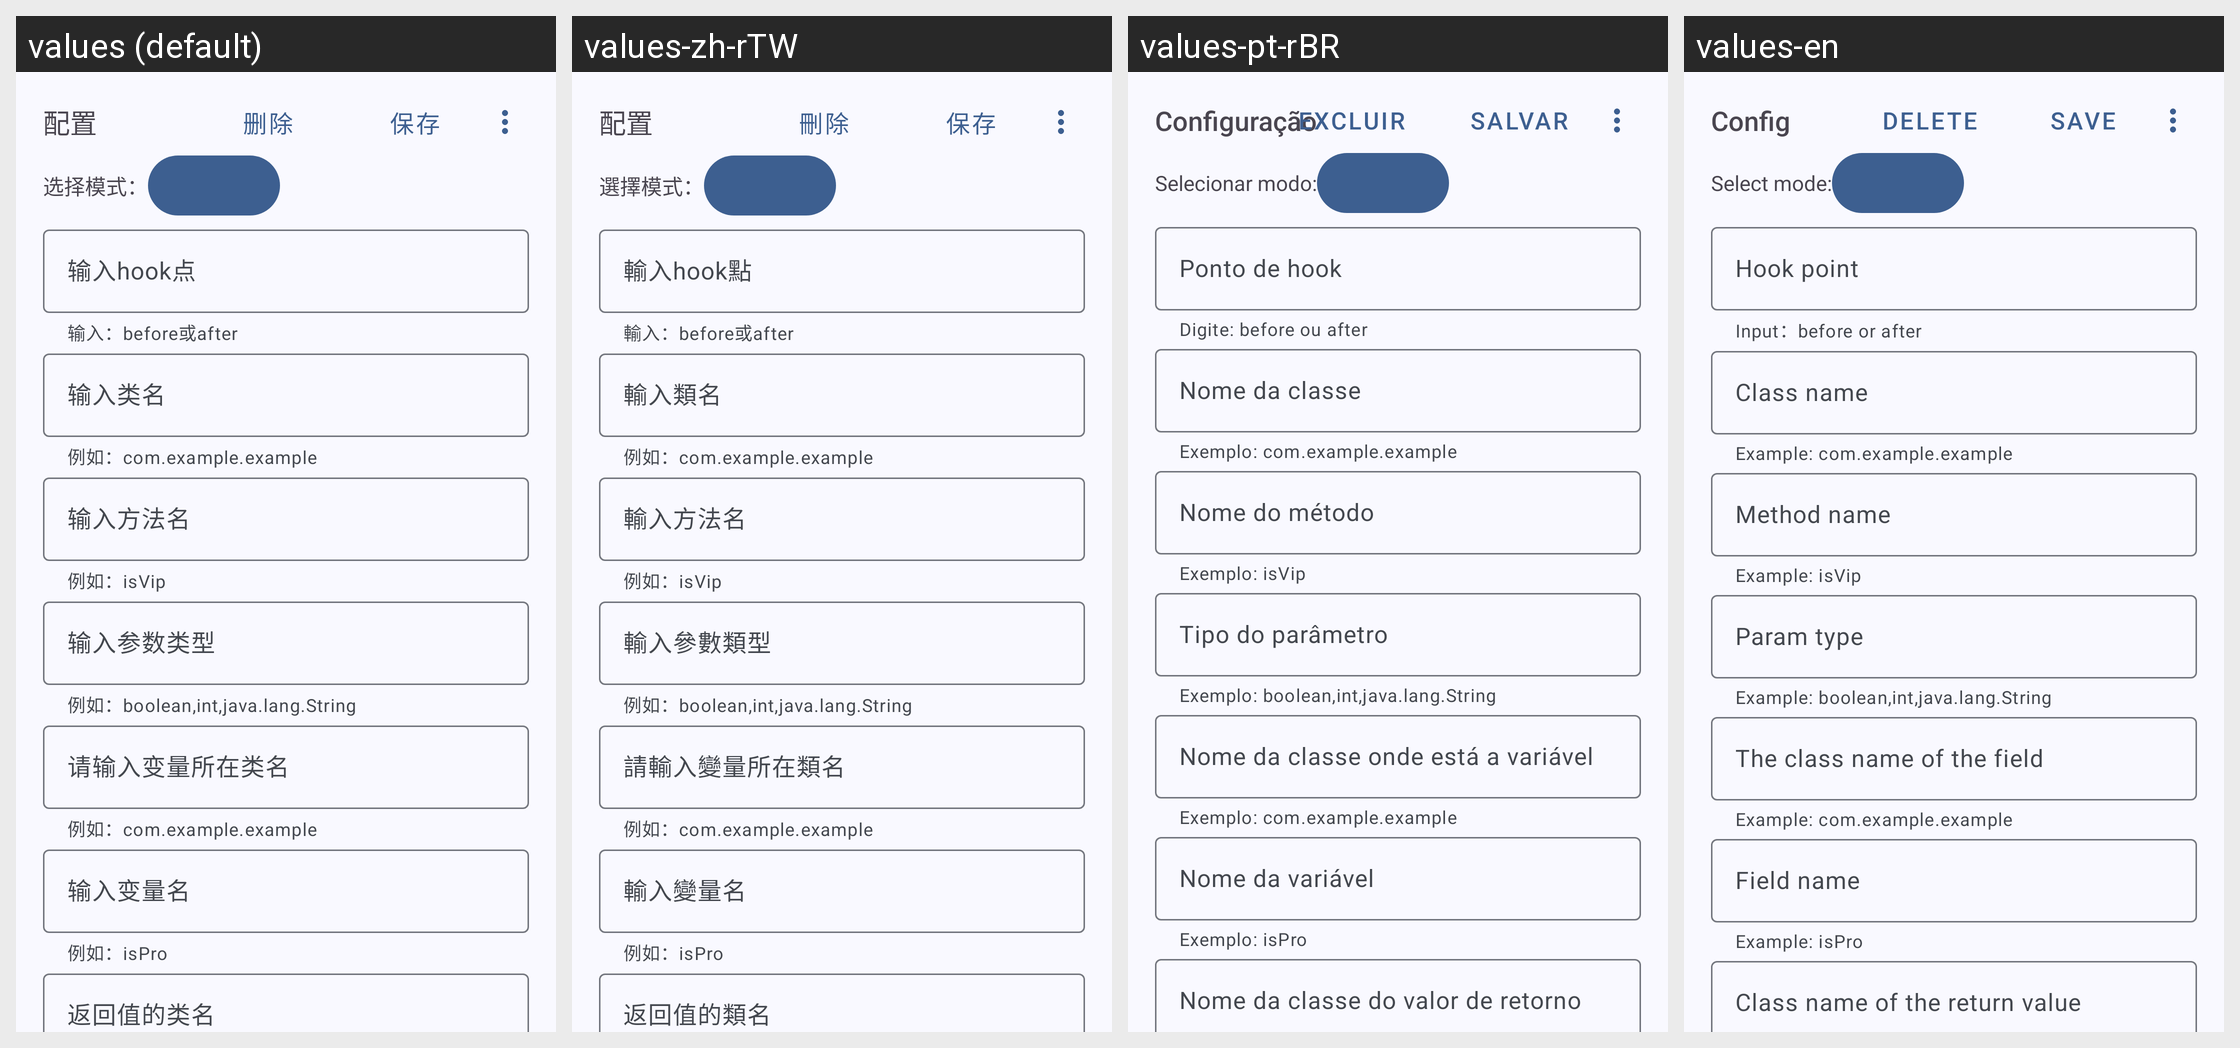

The Android screen above is rendered under several locales of the same app. Produce the string resources it draws, with the default and per-locale values.
Android screen res/layout/fragemnt_config_dialog.xml rendered under 4 locales, left to right: values (default), values-zh-rTW, values-pt-rBR, values-en. Device: Nexus 5 (rendered at 1080×1920; each locale shown at half size, 540×960, under a caption strip naming it); theme AppTheme.
Strings drawn on this screen, with the default value and each locale's value (text and hints the layout hard-codes, and strings that could not be matched under every locale, appear in the picture but are not listed):

config_dialog_title
  values: 配置
  values-zh-rTW: 配置
  values-pt-rBR: Configuração
  values-en: Config

config_dialog_mode_select
  values: 选择模式：
  values-zh-rTW: 選擇模式：
  values-pt-rBR: Selecionar modo:
  values-en: Select mode:

config_dialog_hook_point_input_helper
  values: 输入：before或after
  values-zh-rTW: 輸入：before或after
  values-pt-rBR: Digite: before ou after
  values-en: Input：before or after

config_dialog_hook_point_edit_tip
  values: 输入hook点
  values-zh-rTW: 輸入hook點
  values-pt-rBR: Ponto de hook
  values-en: Hook point

config_dialog_class_input_helper
  values: 例如：com.example.example
  values-zh-rTW: 例如：com.example.example
  values-pt-rBR: Exemplo: com.example.example
  values-en: Example: com.example.example

config_dialog_class_edit_tip
  values: 输入类名
  values-zh-rTW: 輸入類名
  values-pt-rBR: Nome da classe
  values-en: Class name

config_dialog_method_input_helper
  values: 例如：isVip
  values-zh-rTW: 例如：isVip
  values-pt-rBR: Exemplo: isVip
  values-en: Example: isVip

config_dialog_method_input_tip
  values: 输入方法名
  values-zh-rTW: 輸入方法名
  values-pt-rBR: Nome do método
  values-en: Method name

config_dialog_params_input_helper
  values: 例如：boolean,int,java.lang.String
  values-zh-rTW: 例如：boolean,int,java.lang.String
  values-pt-rBR: Exemplo: boolean,int,java.lang.String
  values-en: Example: boolean,int,java.lang.String

config_dialog_params_input_tip
  values: 输入参数类型
  values-zh-rTW: 輸入參數類型
  values-pt-rBR: Tipo do parâmetro
  values-en: Param type

config_dialog_delete
  values: 删除
  values-zh-rTW: 刪除
  values-pt-rBR: EXCLUIR
  values-en: DELETE

config_dialog_save
  values: 保存
  values-zh-rTW: 保存
  values-pt-rBR: SALVAR
  values-en: SAVE

config_dialog_field_class_name_input_tip
  values: 例如：com.example.example
  values-zh-rTW: 例如：com.example.example
  values-pt-rBR: Exemplo: com.example.example
  values-en: Example: com.example.example

config_dialog_field_class_name_edit_hint
  values: 请输入变量所在类名
  values-zh-rTW: 請輸入變量所在類名
  values-pt-rBR: Nome da classe onde está a variável
  values-en: The class name of the field

config_dialog_field_name_input_tip
  values: 例如：isPro
  values-zh-rTW: 例如：isPro
  values-pt-rBR: Exemplo: isPro
  values-en: Example: isPro

config_dialog_field_name_edit_hint
  values: 输入变量名
  values-zh-rTW: 輸入變量名
  values-pt-rBR: Nome da variável
  values-en: Field name

config_dialog_return_class_name_tip
  values: 返回值的类名
  values-zh-rTW: 返回值的類名
  values-pt-rBR: Nome da classe do valor de retorno
  values-en: Class name of the return value
